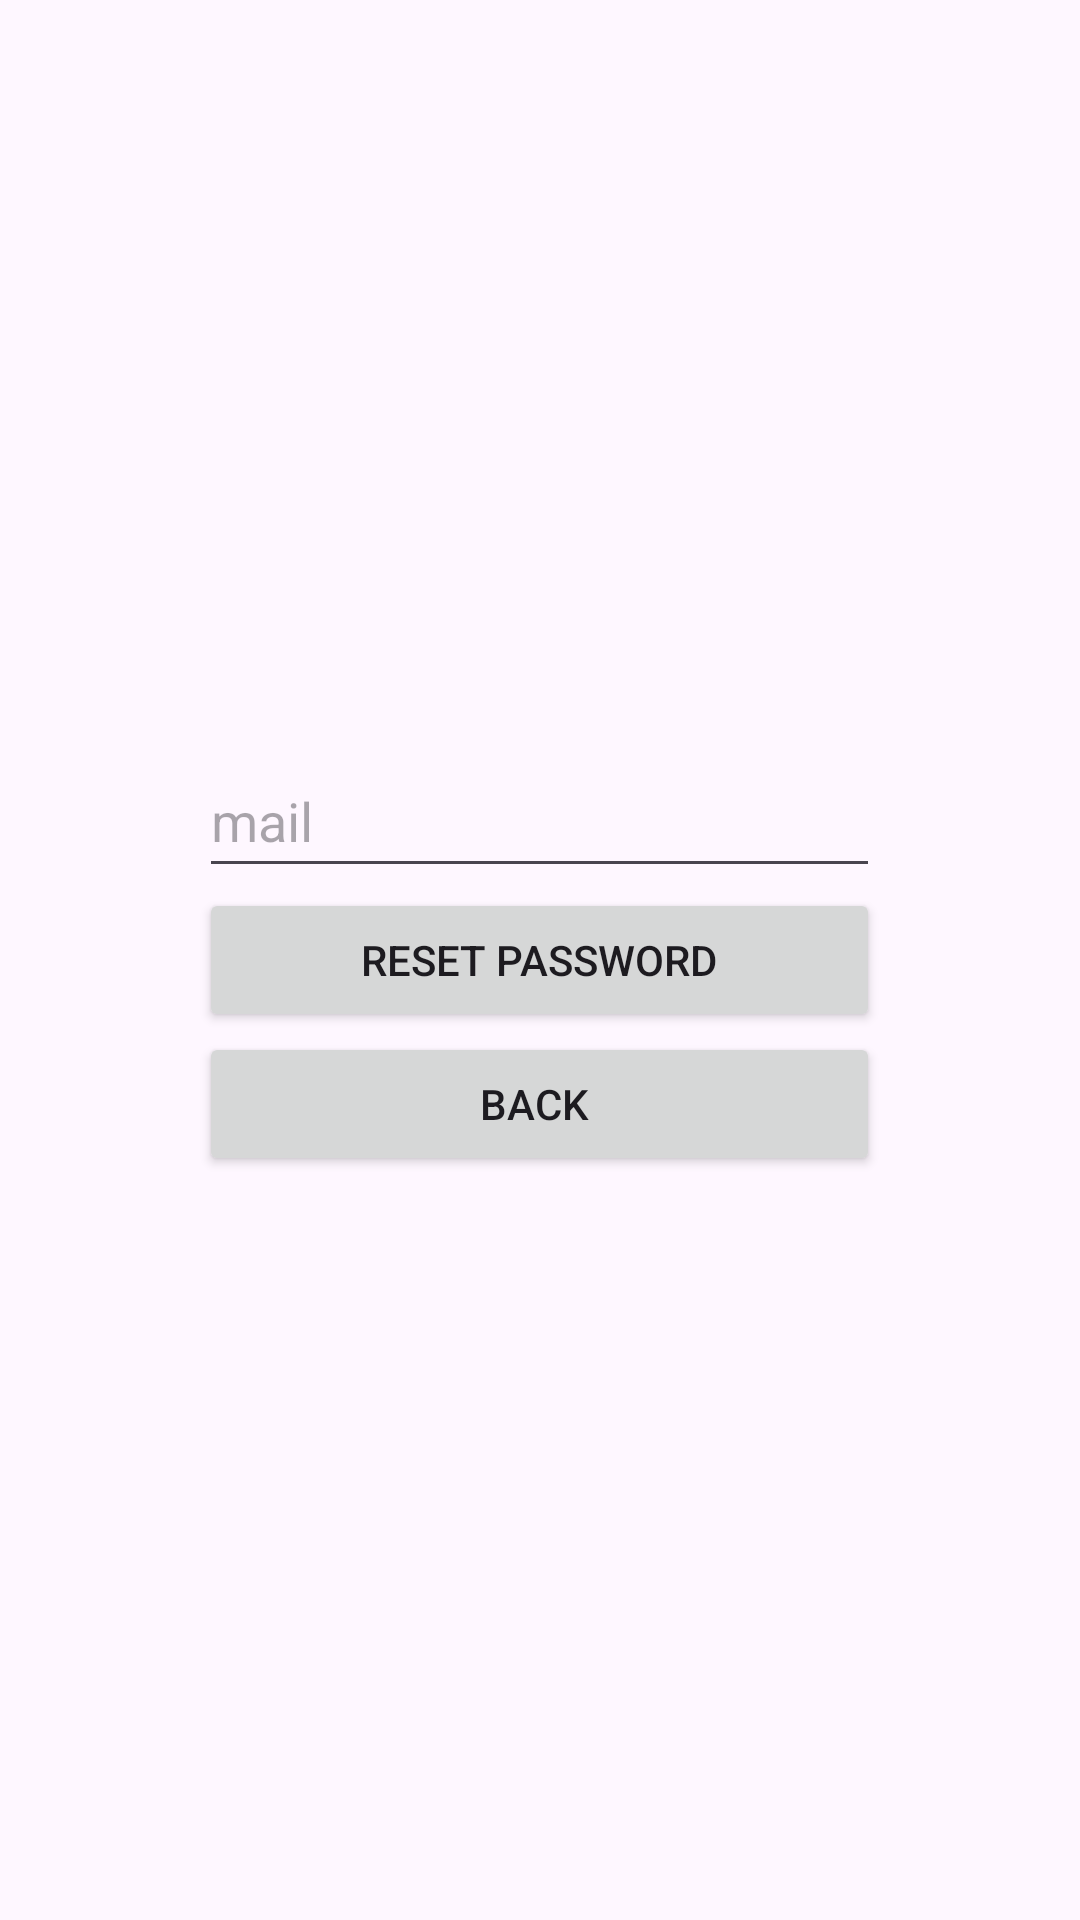

This screen was rendered from an Android layout file. Write that file and the resources it references.
<!-- AndroidManifest.xml: application theme Theme.BakalarkaUpdate -->
<!-- res/layout/activity_reset_password.xml -->
<?xml version="1.0" encoding="utf-8"?>
<LinearLayout xmlns:android="http://schemas.android.com/apk/res/android"
    xmlns:app="http://schemas.android.com/apk/res-auto"
    xmlns:tools="http://schemas.android.com/tools"
    android:id="@+id/main"
    android:orientation="vertical"
    android:gravity="center"
    android:layout_width="match_parent"
    android:layout_height="match_parent"
    tools:context=".ResetPasswordActivity">

    <EditText
        android:id="@+id/ETResetMail"
        android:layout_width="227dp"
        android:layout_height="48dp"
        android:hint="mail" />

    <Button
        android:id="@+id/BReset"
        android:layout_width="227dp"
        android:layout_height="wrap_content"
        android:text="Reset password" />

    <Button
        android:id="@+id/BResetBack"
        android:layout_width="227dp"
        android:layout_height="wrap_content"
        android:text="Back "/>

</LinearLayout>
<!-- resources referenced by this layout -->
<resources>
  <style name="Theme.BakalarkaUpdate" parent="Base.Theme.BakalarkaUpdate" />
  <style name="Base.Theme.BakalarkaUpdate" parent="Theme.Material3.DayNight.NoActionBar">
          
          
      </style>
</resources>
